Run: headless pygame with SDL's dummy video driver; simulated clock (each Clock.tick advances the game by its frame time, no real sleeping); random seed 0; keys injected as events and as key.get_pressed() state; no mouse input.
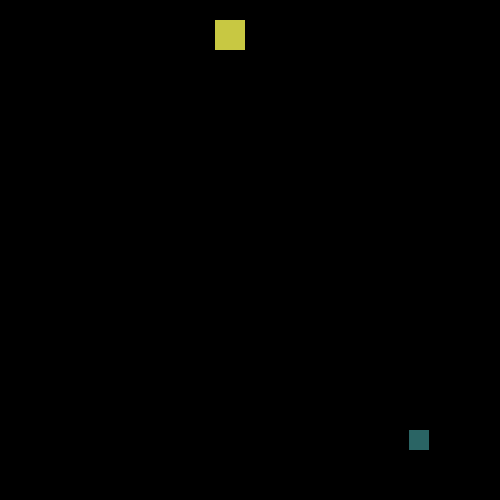
Frame 1 of 4 · flips 1–60 · no input
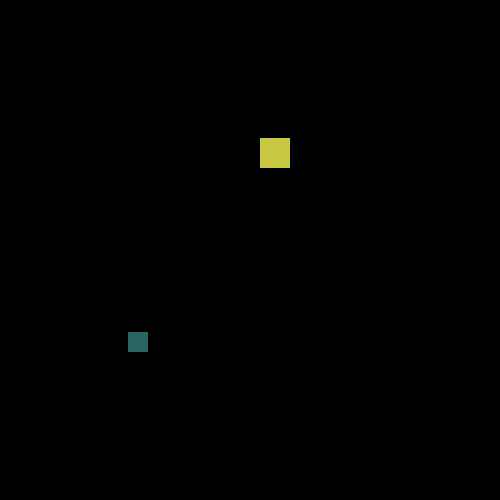
Frame 2 of 4 · flips 61–180 · tapped SPACE, RETURN · held RIGHT (→), D
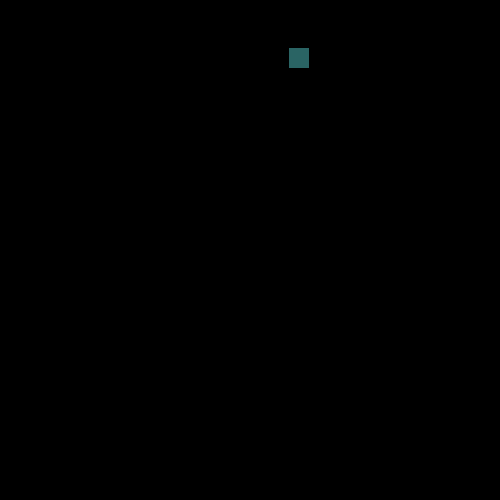
Frame 3 of 4 · flips 181–300 · held DOWN (↓), S
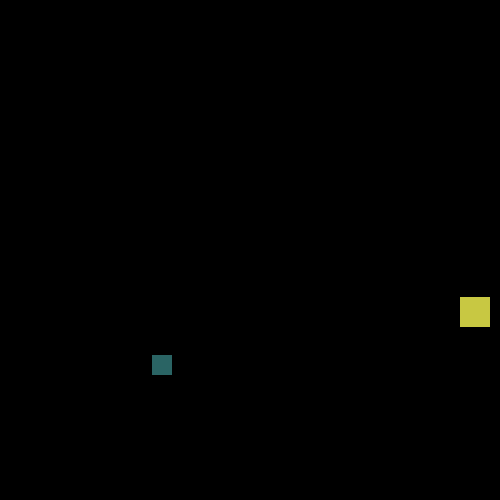
Frame 4 of 4 · flips 301–420 · held LEFT (←), A, UP (↑), W

The pygame program that drew these frames:

import pygame
import random

size = 500
# one unit time per iteration
dt = 1

caught_count = 0

pygame.init()
screensize = [size, size]
screen = pygame.display.set_mode(screensize)
clock = pygame.time.Clock()
time = 0

# the rectangle which represents screen
screenrect = pygame.Rect(0, 0, size, size)

spawnrange = size - 100

pos = [5, 5]
vel = [0, 0]
acc = [0, 0]


running = True
respawn = True
spawn_player = True

pygame.display.set_caption("Pakda Pakdi!. Score: " + str(caught_count))

while running:

    pygame.display.set_caption("Pakda Pakdi!. Score: " + str(caught_count))

    # function call necessary for getting all events
    for event in pygame.event.get():
        if event.type == pygame.QUIT:
            running = False
            
    # which keys are pressed?
    keys = pygame.key.get_pressed()
    
    # reset acc to 0 everytime
    acc = [0, 0]


    # random location for target position
    if respawn:
        target_pos = [random.randrange(spawnrange), random.randrange(spawnrange)]
        target_vel = [0, 0]
        target_acc = [0, 0]

    if spawn_player:
        pos = [random.randrange(spawnrange) for i in range(2)]

    respawn = False
    spawn_player = False

    if keys[pygame.K_UP]:
        acc[1] += (-1)

    if keys[pygame.K_DOWN]:
        acc[1] += 1

    if keys[pygame.K_LEFT]:
        acc[0] += (-1)

    if keys[pygame.K_RIGHT]:
        acc[0] += 1

    # Integrate!
    for i in range(2):
        target_acc[i] = random.randrange(-1, 2)
        target_vel[i] += target_acc[i]
        target_pos[i] += target_vel[i]
        vel[i] += acc[i] * dt
        pos[i] += vel[i] * dt


    # build the rectangles
    playerRect = pygame.Rect(pos[0], pos[1], 30, 30)
    targetRect = pygame.Rect(target_pos[0], target_pos[1], 20, 20)

    # here a list of objects would be better- for all objects I have to update position and velocity, then draw them on the screen
    
    if  playerRect.colliderect(targetRect):
        caught_count += 1
        respawn = True

    if not screenrect.contains(playerRect):
       spawn_player  = True
 
    if not screenrect.contains(targetRect):
        respawn = True

    screen.fill((0, 0, 0))
    pygame.draw.rect(screen, (200, 200, 66), playerRect, 0)
    pygame.draw.rect(screen, (42, 100, 100), targetRect, 0)

    # don't know what this does, exactly
    pygame.display.flip()

    # wait- otherwise the box runs out of the screen- too many key presses
    clock.tick(30)

    time += 30 / 1000
